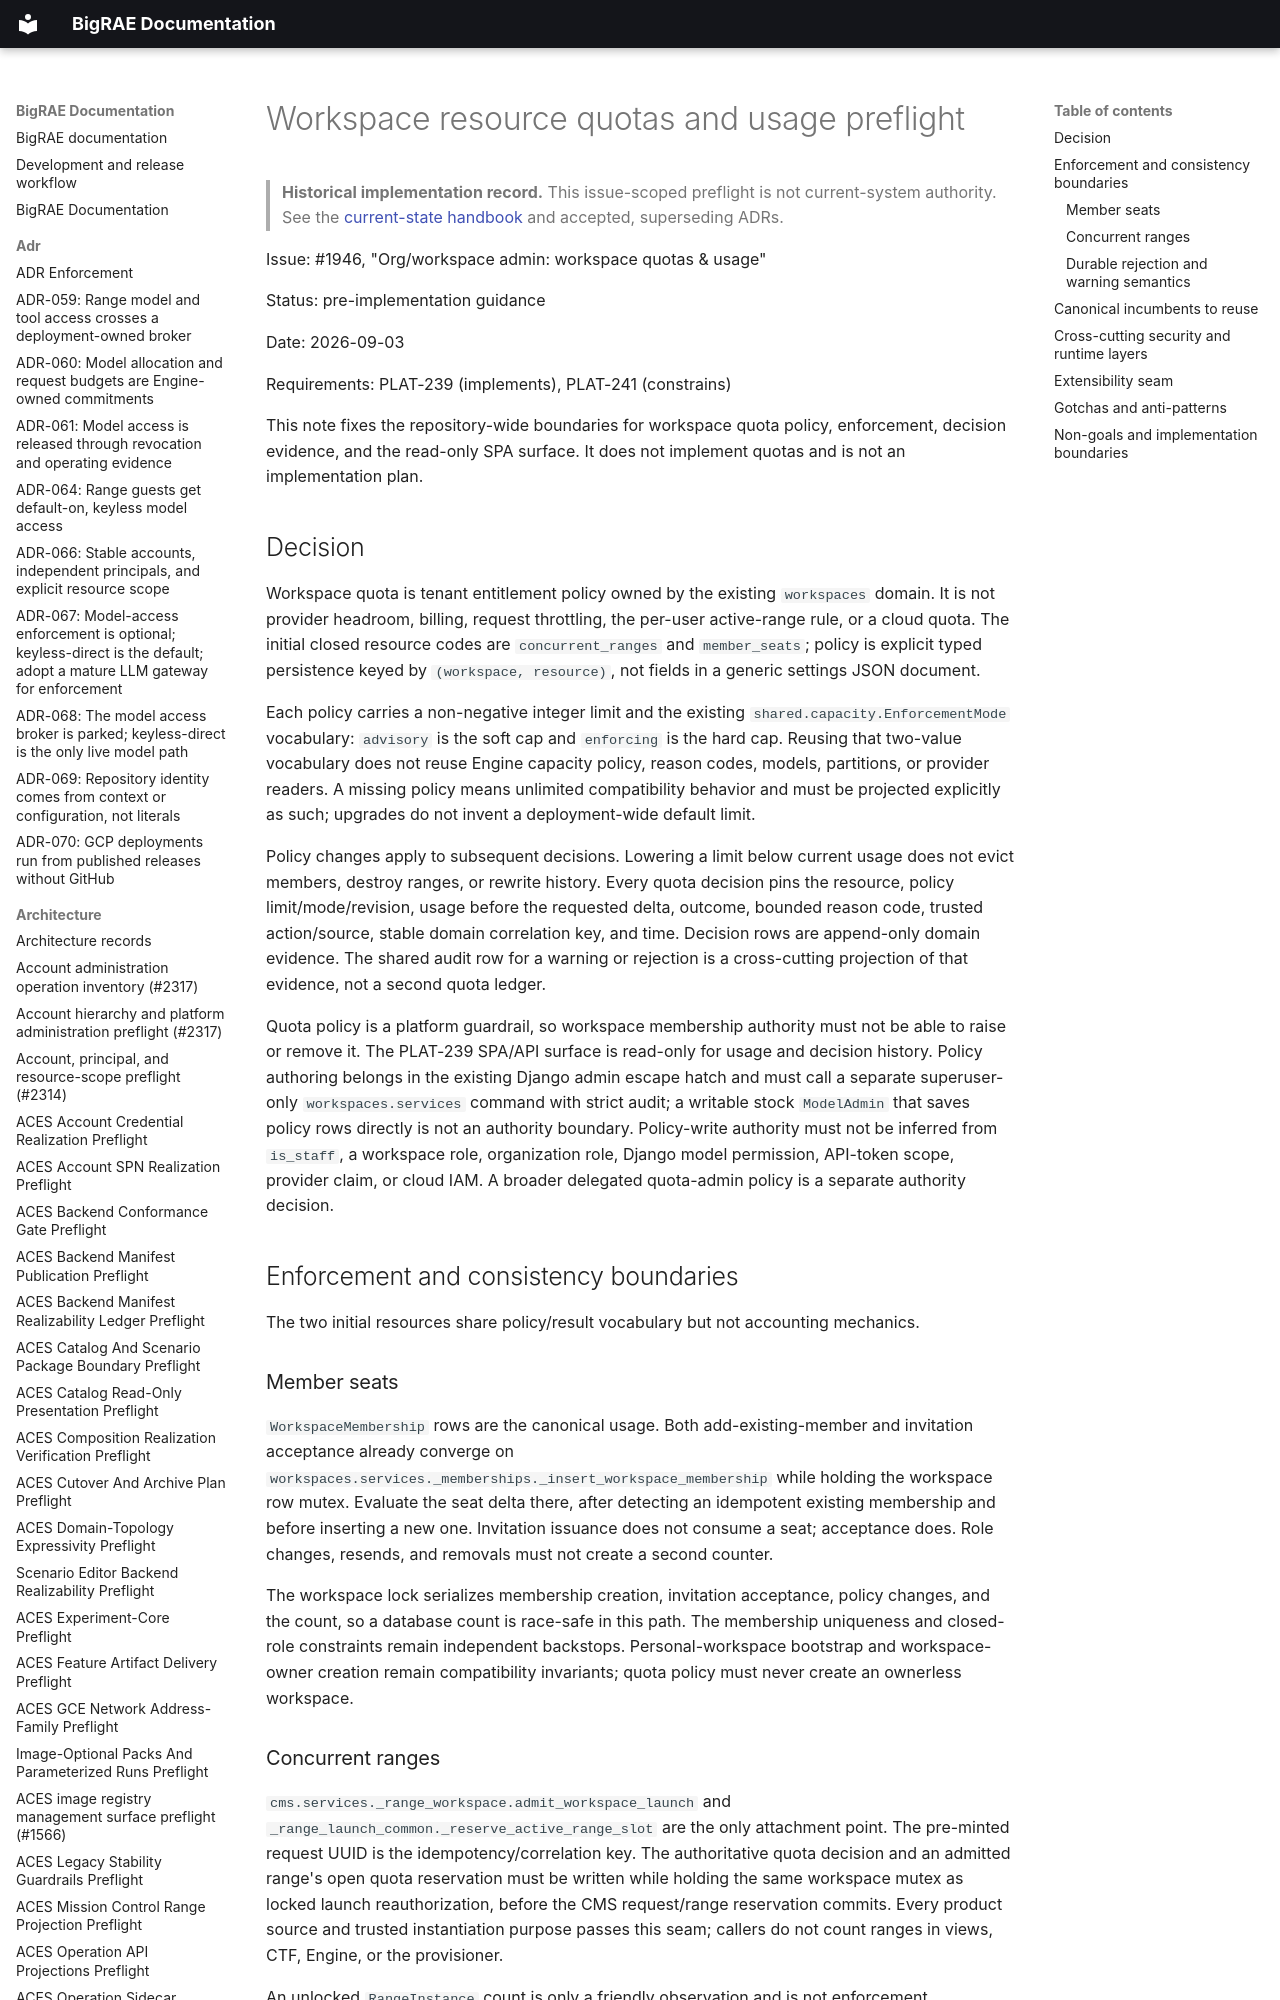

repository: Brad-Edwards/bigrae · page: architecture/workspace-resource-quotas-preflight-1946/index.html · generator: mkdocs

# Workspace resource quotas and usage preflight

> **Historical implementation record.** This issue-scoped preflight is not current-system authority. See the [current-state handbook](../technical/architecture.md) and accepted, superseding ADRs.


Issue: #1946, "Org/workspace admin: workspace quotas & usage"

Status: pre-implementation guidance

Date: 2026-09-03

Requirements: PLAT-239 (implements), PLAT-241 (constrains)

This note fixes the repository-wide boundaries for workspace quota policy,
enforcement, decision evidence, and the read-only SPA surface. It does not
implement quotas and is not an implementation plan.
